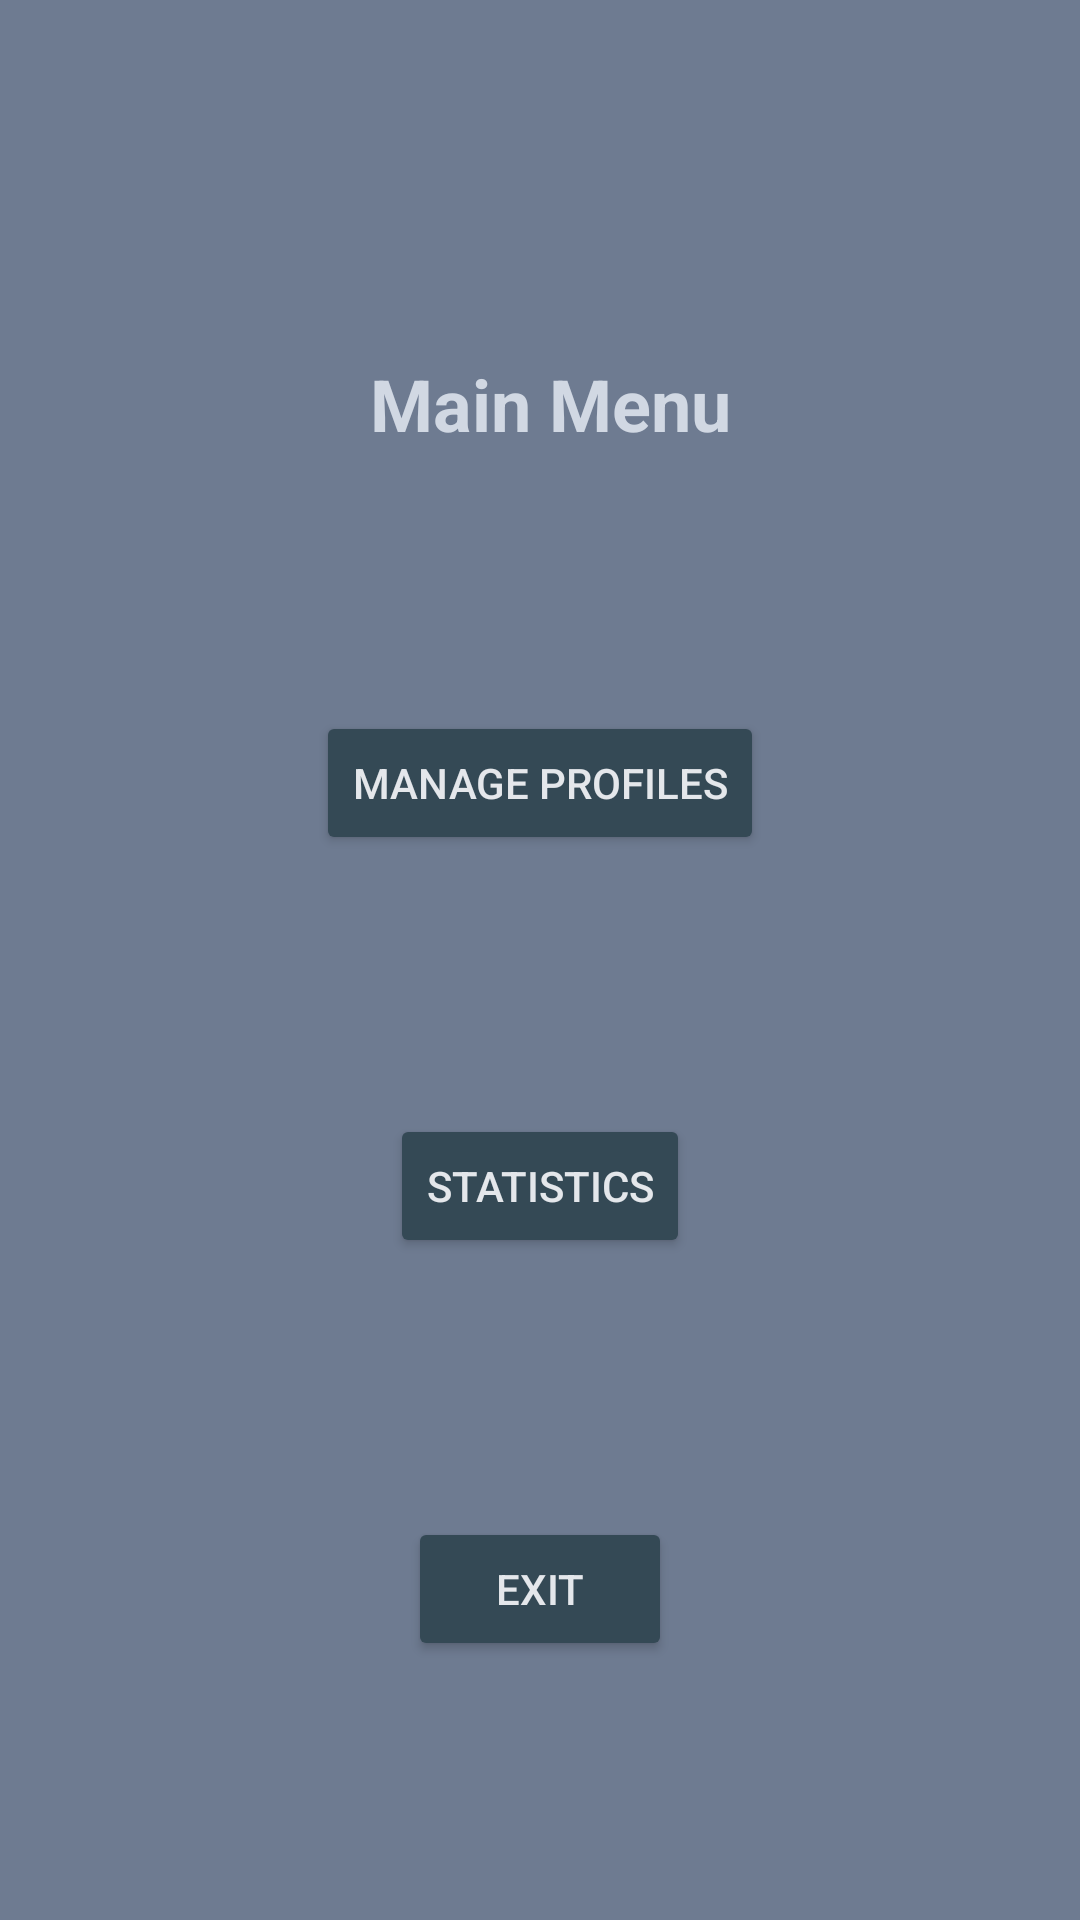

Android layout source for this screen:
<!-- AndroidManifest.xml: application theme AppTheme -->
<!-- res/layout/fragment_menu_principal.xml -->
<?xml version="1.0" encoding="utf-8"?>
<androidx.constraintlayout.widget.ConstraintLayout xmlns:android="http://schemas.android.com/apk/res/android"
    xmlns:app="http://schemas.android.com/apk/res-auto"
    xmlns:tools="http://schemas.android.com/tools"
    android:layout_width="match_parent"
    android:layout_height="match_parent"
    android:background="@color/fundos"
    tools:context=".f_Menu_principal">

    <TextView
        android:id="@+id/textViewTituloMenuPrincipal"
        android:layout_width="wrap_content"
        android:layout_height="wrap_content"
        android:layout_marginTop="32dp"
        android:text="@string/titulo_menu_principal"
        android:textColor="@color/titulos"
        android:textSize="24sp"
        android:textStyle="bold"
        app:layout_constraintBottom_toTopOf="@+id/buttonProcurarPerfil"
        app:layout_constraintEnd_toEndOf="parent"
        app:layout_constraintHorizontal_bias="0.515"
        app:layout_constraintStart_toStartOf="parent"
        app:layout_constraintTop_toTopOf="parent" />

    <Button
        android:id="@+id/buttonProcurarPerfil"
        android:layout_width="wrap_content"
        android:layout_height="wrap_content"
        android:textColor="@color/titulosButoes"
        android:backgroundTint="@color/butoes"
        android:text="@string/gerir_perfis"
        app:layout_constraintBottom_toTopOf="@+id/buttonEstatisticas"
        app:layout_constraintEnd_toEndOf="parent"
        app:layout_constraintStart_toStartOf="parent"
        app:layout_constraintTop_toBottomOf="@+id/textViewTituloMenuPrincipal" />

    <Button
        android:id="@+id/buttonEstatisticas"
        android:layout_width="wrap_content"
        android:layout_height="wrap_content"
        android:textColor="@color/titulosButoes"
        android:backgroundTint="@color/butoes"
        android:text="@string/estatisticas"
        app:layout_constraintBottom_toTopOf="@+id/buttonSairApp"
        app:layout_constraintEnd_toEndOf="parent"
        app:layout_constraintStart_toStartOf="parent"
        app:layout_constraintTop_toBottomOf="@+id/buttonProcurarPerfil" />

    <Button
        android:id="@+id/buttonSairApp"
        android:layout_width="wrap_content"
        android:layout_height="wrap_content"
        android:textColor="@color/titulosButoes"
        android:backgroundTint="@color/butoes"
        android:text="@string/sair_app"
        app:layout_constraintBottom_toBottomOf="parent"
        app:layout_constraintEnd_toEndOf="parent"
        app:layout_constraintStart_toStartOf="parent"
        app:layout_constraintTop_toBottomOf="@+id/buttonEstatisticas" />

</androidx.constraintlayout.widget.ConstraintLayout>
<!-- resources referenced by this layout -->
<resources>
  <color name="butoes">#344955</color>
  <color name="fundos">#6e7b91</color>
  <color name="titulos">#d1d8e3</color>
  <color name="titulosButoes">#e4e7eb</color>
  <string name="estatisticas">Statistics</string>
  <string name="gerir_perfis">Manage Profiles</string>
  <string name="sair_app">Exit</string>
  <string name="titulo_menu_principal">Main Menu</string>
  <style name="AppTheme" parent="Theme.AppCompat.DayNight">
          
          <item name="colorPrimary">@color/colorPrimary</item>
          <item name="colorPrimaryDark">@color/colorPrimaryDark</item>
          <item name="colorAccent">@color/colorAccent</item>
      </style>
  <color name="colorPrimary">#344955</color>
  <color name="colorPrimaryDark">#6e7b91</color>
  <color name="colorAccent">#B17722</color>
</resources>
